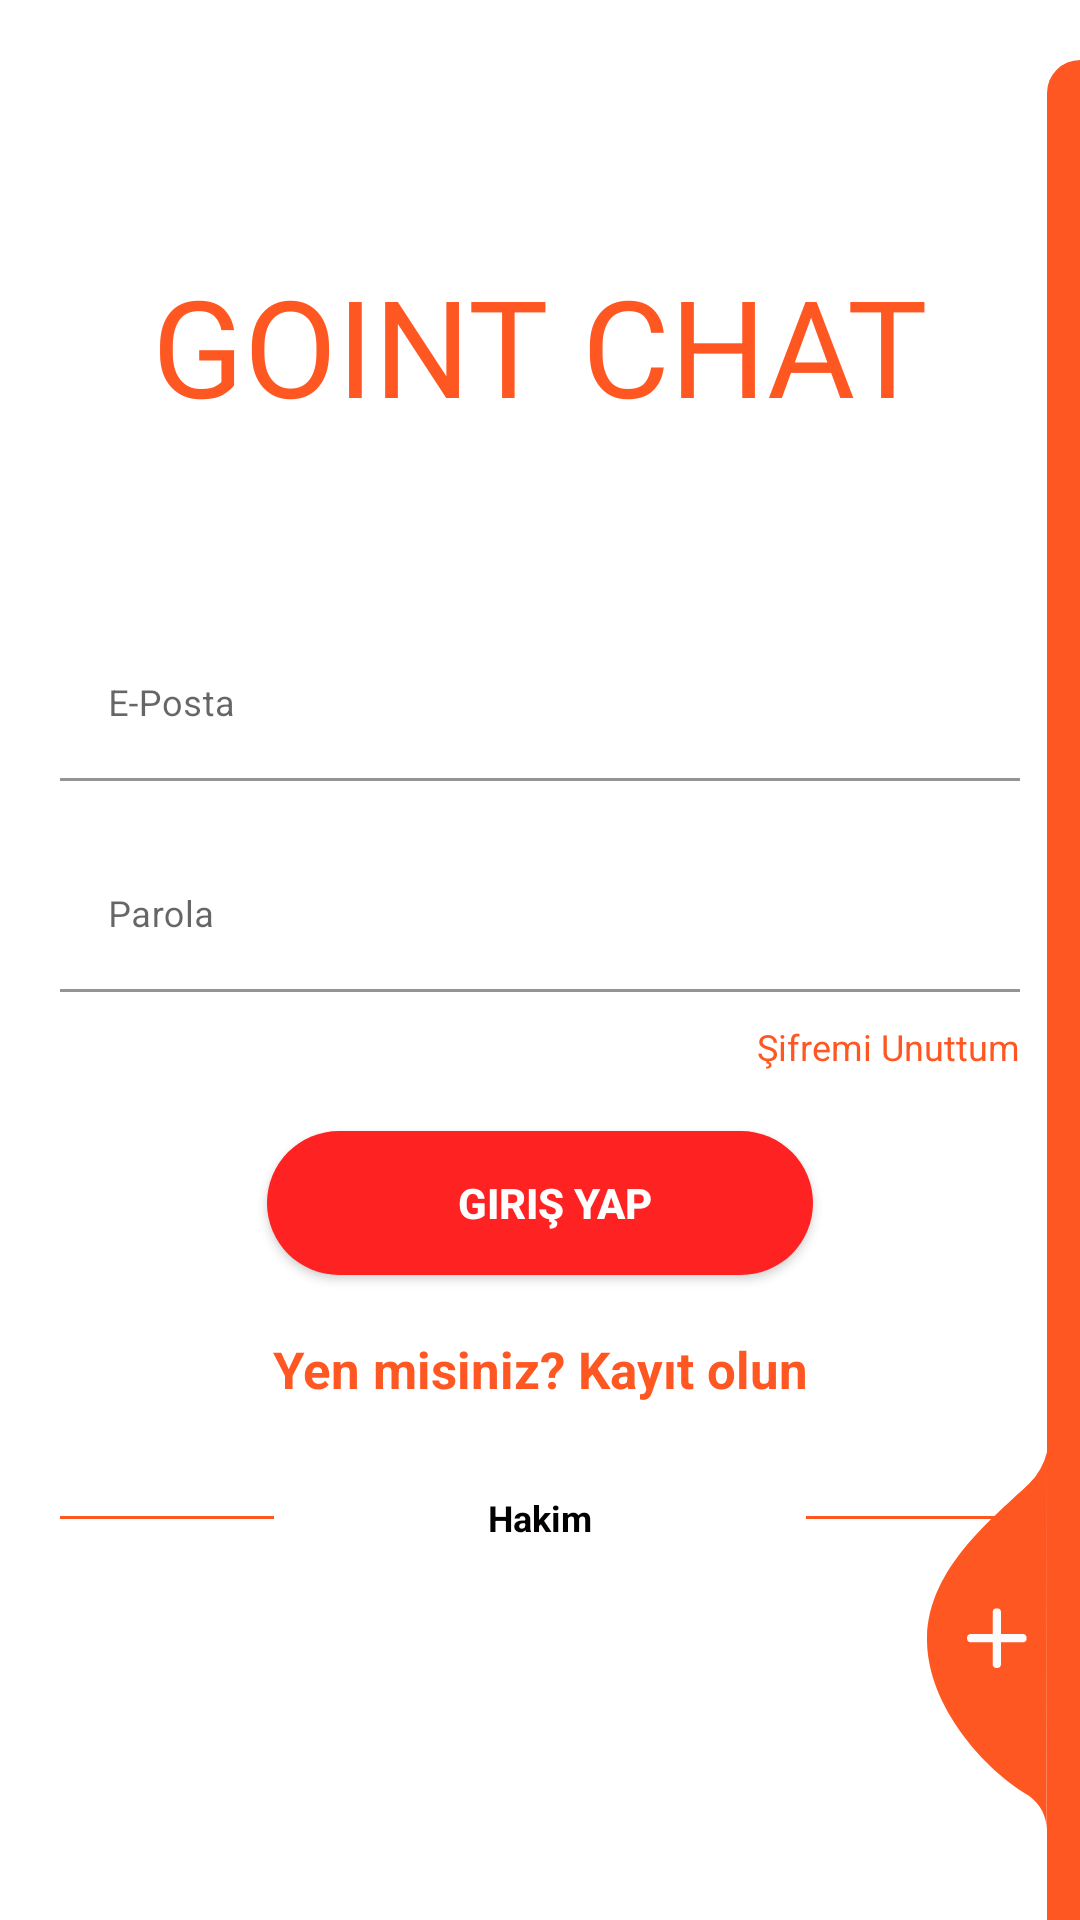

Layout XML and referenced resources for this Android screen:
<!-- AndroidManifest.xml: application theme Theme.ChatApp -->
<!-- res/layout/activity_login.xml -->
<?xml version="1.0" encoding="utf-8"?>
<RelativeLayout xmlns:android="http://schemas.android.com/apk/res/android"
    xmlns:app="http://schemas.android.com/apk/res-auto"
    xmlns:tools="http://schemas.android.com/tools"
    android:layout_width="match_parent"
    android:layout_height="match_parent"
    android:layout_gravity="center"
    android:background="@color/login_bk_color"
    android:focusableInTouchMode="true"
    android:gravity="center"
    tools:context=".activity.LoginActivity">
    <ScrollView
        android:layout_width="match_parent"
        android:layout_height="wrap_content"
        android:layout_alignParentLeft="true"
        android:layout_alignParentTop="true"
        android:layout_centerInParent="true"
        android:paddingTop="20dp">
        <LinearLayout
            android:layout_width="match_parent"
            android:layout_height="wrap_content"
            android:orientation="vertical"
            android:padding="20dp">
            <RelativeLayout
                android:layout_width="match_parent"
                android:layout_height="150dp"
                android:gravity="center">

                <TextView
                    android:layout_width="wrap_content"
                    android:layout_height="wrap_content"
                    android:fontFamily="@font/font1"
                    android:text="GOINT CHAT"
                    android:textColor="@color/orange"
                    android:textSize="45sp" />

            </RelativeLayout>
            <com.google.android.material.textfield.TextInputLayout
                android:id="@+id/textInputEmail"
                style="@style/parent"
                android:layout_marginTop="@dimen/loginViewsMargin">
                <EditText
                    android:id="@+id/email"
                    style="@style/modifiedEditText"
                    android:hint="E-Posta"
                    android:inputType="textEmailAddress"
                    android:maxLines="1" />
            </com.google.android.material.textfield.TextInputLayout>
            <com.google.android.material.textfield.TextInputLayout
                android:id="@+id/textInputPassword"
                style="@style/parent"
                android:layout_marginTop="@dimen/loginViewsMargin">
                <EditText
                    android:id="@+id/password"
                    style="@style/modifiedEditText"
                    android:hint="Parola"
                    android:inputType="textPassword"
                    android:maxLines="1" />
            </com.google.android.material.textfield.TextInputLayout>
            <TextView
                style="@style/viewParent"
                android:id="@+id/paswword"
                android:layout_gravity="end"
                android:layout_marginTop="10dp"
                android:text="Şifremi Unuttum"
                android:textColor="@color/orange"
                android:textSize="@dimen/newsMoreTextSize" />
            <Button
                android:id="@+id/login"
                style="@style/loginButton"
                android:layout_gravity="center_horizontal"
                android:layout_marginTop="@dimen/loginViewsMargin"
                android:text="Giriş Yap" />
            <TextView
                style="@style/parent"
                android:layout_marginTop="@dimen/loginViewsMargin"
                android:onClick="onLoginClick"
                android:text="Yen misiniz? Kayıt olun"
                android:textAlignment="center"
                android:textColor="@color/themeColor"
                android:id="@+id/registernow"
                android:textSize="17sp"
                android:textStyle="bold" />
            <LinearLayout
                android:layout_width="match_parent"
                android:layout_height="wrap_content"
                android:layout_marginTop="30dp"
                android:gravity="center"
                android:weightSum="12">
                <View
                    android:layout_width="0dp"
                    android:layout_height="1dp"
                    android:layout_weight="3"
                    android:background="@color/colorPrimaryDark" />
                <TextView
                    style="@style/viewParent.headerText.NoMode"
                    android:layout_width="wrap_content"
                    android:layout_height="wrap_content"
                    android:layout_weight="6"
                    android:text="Hakim"
                    android:textAlignment="center"
                    android:textSize="12sp" />
                <View
                    android:layout_width="0dp"
                    android:layout_height="1dp"
                    android:layout_weight="3"
                    android:background="@color/colorPrimaryDark" />
            </LinearLayout>
        </LinearLayout>
    </ScrollView>
    <View
        android:layout_width="11dp"
        android:layout_height="match_parent"
        android:layout_alignParentTop="true"
        android:layout_alignParentRight="true"
        android:layout_marginTop="20dp"
        android:background="@drawable/ic_side_bg" />

    <ImageView
        android:layout_width="wrap_content"
        android:layout_height="wrap_content"
        android:layout_alignParentRight="true"
        android:layout_alignParentBottom="true"
        android:layout_marginRight="11dp"
        android:layout_marginBottom="30dp"
        android:onClick="onLoginClick"
        android:src="@drawable/ic_add_img" />
</RelativeLayout>
<!-- resources referenced by this layout -->
<resources>
  <color name="colorPrimaryDark">@color/orange</color>
  <color name="login_bk_color">#fff</color>
  <color name="orange">#FF5722</color>
  <color name="themeColor">#FF5722</color>
  <dimen name="loginViewsMargin">20dp</dimen>
  <dimen name="newsMoreTextSize">12sp</dimen>
  <!-- drawable ic_add_img (drawable-v24) -->
  <vector xmlns:android="http://schemas.android.com/apk/res/android"
          android:width="40dp"
          android:height="126dp"
          android:viewportWidth="40.292"
          android:viewportHeight="126.85">
      <path
          android:pathData="M40.29,-0l-0.09,126.85a14.73,14.73 63.47,0 0,-5.87 -11.41c-15.61,-8.98 -34.88,-31.26 -34.32,-53.3 0.6,-23.46 22.29,-39.97 34.32,-51.53A22.57,22.57 95.8,0 0,40.29 -0Z"
          android:fillColor="#FF5722"/>
      <path
          android:pathData="M32.36,61.09L24.85,61.09L24.85,53.57A1.35,1.35 0,0 0,23.45 52.48,1.35 1.35,0 0,0 22.05,53.57L22.05,61.09L14.53,61.09A1.35,1.35 0,0 0,13.45 62.48a1.35,1.35 0,0 0,1.09 1.4L22.05,63.88v7.52A1.35,1.35 0,0 0,23.45 72.48a1.35,1.35 0,0 0,1.4 -1.09L24.85,63.88h7.52A1.35,1.35 0,0 0,33.45 62.48,1.35 1.35,0 0,0 32.36,61.09Z"
          android:fillColor="#fcfcfc"/>
  </vector>
  <!-- drawable ic_side_bg (drawable-v24) -->
  <shape xmlns:android="http://schemas.android.com/apk/res/android" android:shape="rectangle">
      <size
          android:width="11dp"
          android:height="787dp"/>
      <solid
          android:color="#FF5722"/>
      <corners
          android:topLeftRadius="17dp"/>
  </shape>
  <style name="loginButton" parent="viewParent">
  <item name="android:background">@drawable/button_background_orange</item>
  <item name="android:textColor">@color/white</item>
  <item name="android:textStyle">bold</item>
  </style>
  <style name="modifiedEditText" parent="parent">
  <item name="android:textSize">@dimen/newsMoreTextSize</item>
  <item name="android:backgroundTint">@color/primaryTextColor</item>
  </style>
  <style name="parent">
  <item name="android:layout_width">match_parent</item>
  <item name="android:layout_height">wrap_content</item>
  </style>
  <style name="viewParent">
      <item name="android:layout_width">wrap_content</item>
      <item name="android:layout_height">wrap_content</item>
  </style>
  <style name="viewParent.headerText.NoMode">
  <item name="android:textColor">@color/darkTextColor</item>
  </style>
  <style name="Theme.ChatApp" parent="Theme.MaterialComponents.DayNight.NoActionBar">
          
          <item name="colorPrimary">@color/purple_500</item>
          <item name="colorPrimaryVariant">@color/purple_700</item>
          <item name="colorOnPrimary">@color/white</item>
          
          <item name="colorSecondary">@color/teal_200</item>
          <item name="colorSecondaryVariant">@color/teal_700</item>
          <item name="colorOnSecondary">@color/black</item>
          
          <item name="android:statusBarColor" tools:targetApi="l">?attr/colorPrimaryVariant</item>
          
      </style>
  <!-- drawable button_background_orange (drawable-v24) -->
  <?xml version="1.0" encoding="utf-8"?>
  <shape xmlns:android="http://schemas.android.com/apk/res/android" android:shape="rectangle" >
      <corners
          android:radius="26dp" />
  
      <solid
          android:color="#FF2222"/>
  
      <padding
          android:left="10dp"
          android:top="0dp"
          android:right="0dp"
          android:bottom="0dp" />
      <size
          android:width="182dp"
          android:height="40dp" />
  </shape>
  <color name="white">#FFFFFFFF</color>
  <color name="primaryTextColor">#FFFFFF</color>
  <color name="darkTextColor">#020000</color>
  <color name="purple_500">#FF5722</color>
  <color name="purple_700">#FF5722</color>
  <color name="teal_200">#FF5722</color>
  <color name="teal_700">#FF5722</color>
  <color name="black">@color/orange</color>
</resources>
